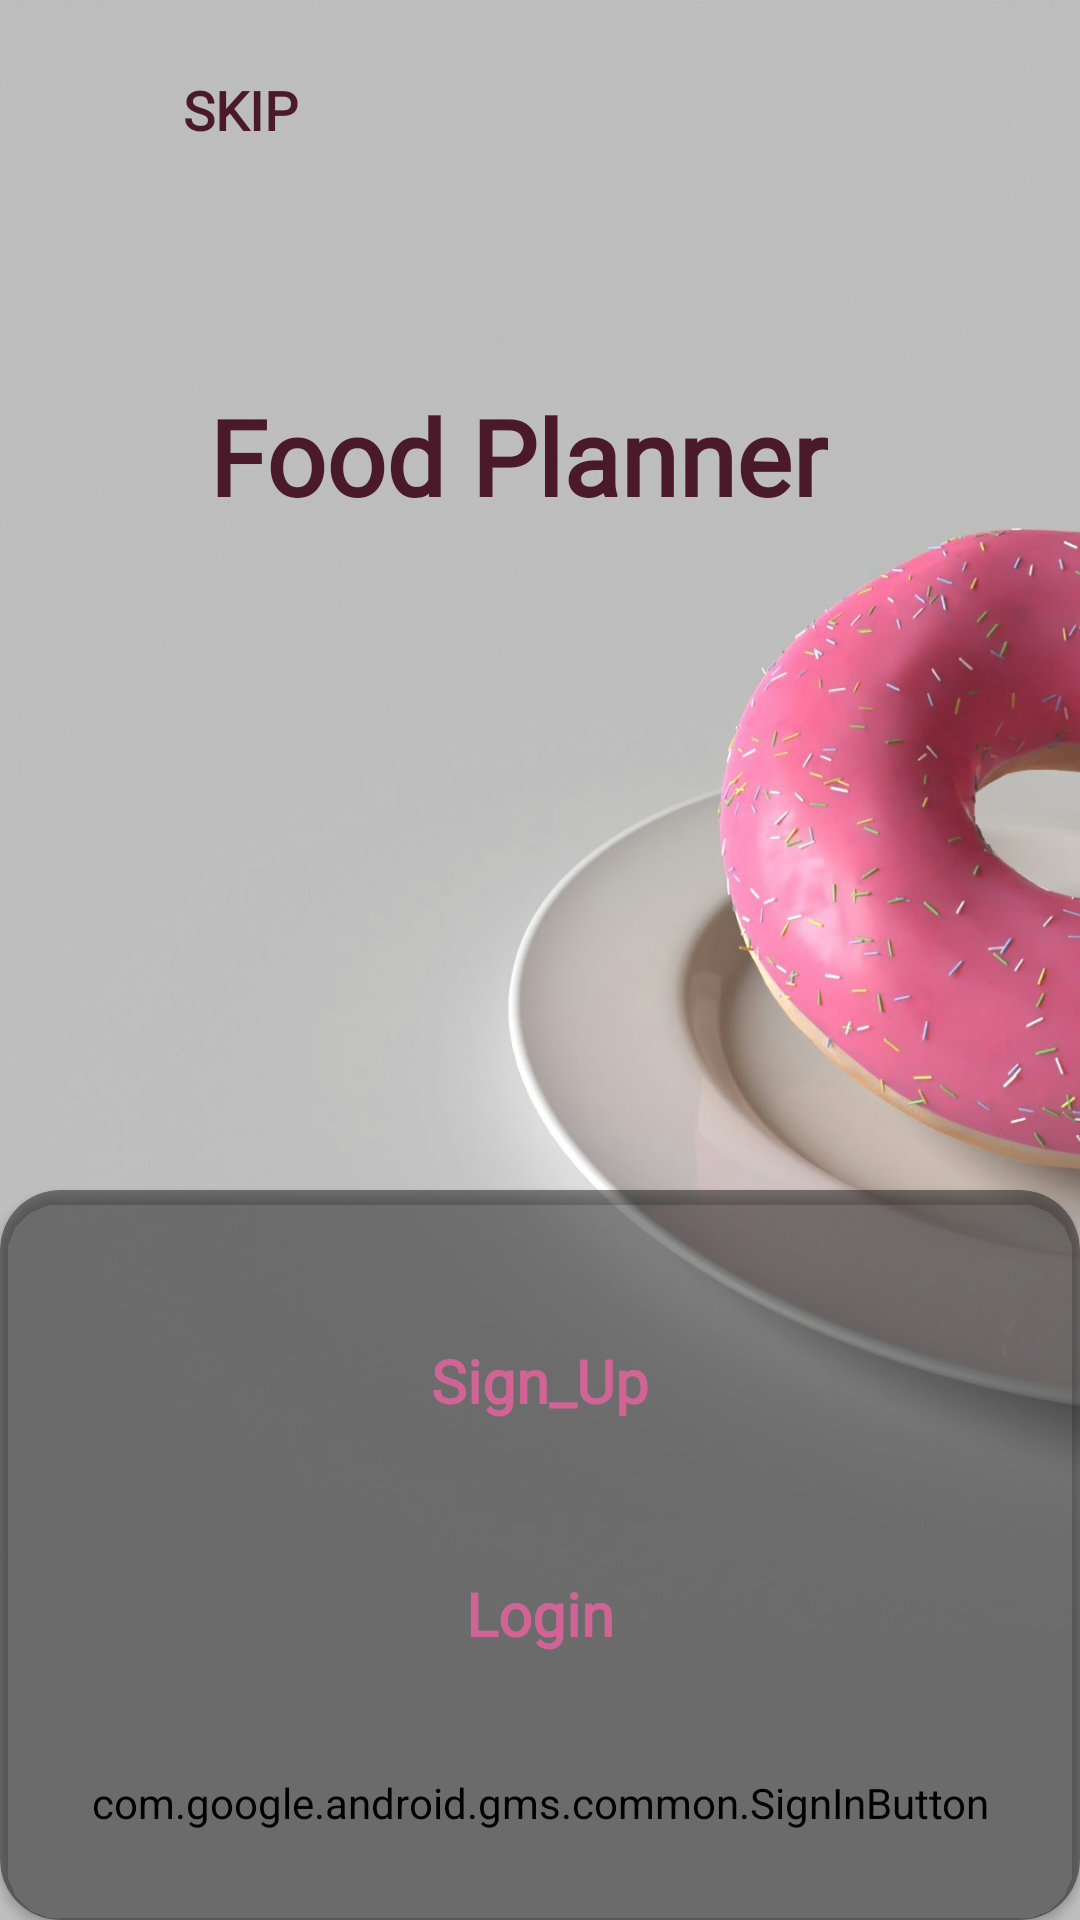

Android layout source for this screen:
<!-- AndroidManifest.xml: application theme Theme.AppCompat.Light.NoActionBar -->
<!-- res/layout/activity_login_and_sign_up_screen.xml -->
<?xml version="1.0" encoding="utf-8"?>
<androidx.constraintlayout.widget.ConstraintLayout xmlns:android="http://schemas.android.com/apk/res/android"
    xmlns:app="http://schemas.android.com/apk/res-auto"
    xmlns:tools="http://schemas.android.com/tools"
    android:layout_width="match_parent"
    android:layout_height="match_parent"
    tools:context=".view.LoginAndSignUpScreen">

    <ImageView
        android:id="@+id/img_bg"
        android:layout_width="fill_parent"
        android:layout_height="fill_parent"
        android:contentDescription="@string/content_description_pancakes"
        android:scaleType="centerCrop"
        android:src="@drawable/donuts"
        app:layout_constraintStart_toStartOf="parent"
        app:layout_constraintTop_toTopOf="parent" />


    <TextView
        android:id="@+id/tv_AppName"
        android:layout_width="0dp"
        android:layout_height="wrap_content"
        android:layout_marginTop="68dp"
        android:layout_marginEnd="48dp"
        android:fontFamily="@font/meriendavariablefontwght"
        android:gravity="center"
        android:text="@string/app_name"
        android:textColor="@color/titleColor"
        android:textSize="35sp"
        android:textStyle="bold"
        app:layout_constraintEnd_toStartOf="@+id/guideline_right"
        app:layout_constraintTop_toBottomOf="@+id/btn_Skip" />

    <Button
        android:id="@+id/btn_Skip"
        android:layout_width="wrap_content"
        android:layout_height="wrap_content"
        android:background="@drawable/btn_round_background"
        android:backgroundTint="@color/whitePink"
        android:fontFamily="@font/meriendavariablefontwght"
        android:text="@string/skip"
        android:textColor="@color/titleColor"
        android:textSize="18sp"
        android:textStyle="bold"
        app:layout_constraintStart_toStartOf="@+id/guideline_left"
        app:layout_constraintTop_toTopOf="@+id/guideline_top" />


    <androidx.constraintlayout.widget.Guideline
        android:id="@+id/guideline_middle"
        android:layout_width="wrap_content"
        android:layout_height="wrap_content"
        android:orientation="horizontal"
        app:layout_constraintGuide_percent="0.62" />

    <androidx.constraintlayout.widget.Guideline
        android:id="@+id/guideline_top"
        android:layout_width="wrap_content"
        android:layout_height="wrap_content"
        android:orientation="horizontal"
        app:layout_constraintGuide_percent="0.02" />

    <androidx.constraintlayout.widget.Guideline
        android:id="@+id/guideline_bottom"
        android:layout_width="wrap_content"
        android:layout_height="wrap_content"
        android:orientation="horizontal"
        app:layout_constraintGuide_percent="0.98" />

    <androidx.constraintlayout.widget.Guideline
        android:id="@+id/guideline_left"
        android:layout_width="wrap_content"
        android:layout_height="wrap_content"
        android:orientation="vertical"
        app:layout_constraintGuide_percent="0.1" />

    <androidx.constraintlayout.widget.Guideline
        android:id="@+id/guideline_right"
        android:layout_width="wrap_content"
        android:layout_height="wrap_content"
        android:orientation="vertical"
        app:layout_constraintGuide_percent="0.9" />



    <androidx.cardview.widget.CardView
        android:layout_width="0dp"
        android:layout_height="0dp"
        app:layout_constraintTop_toBottomOf="@id/guideline_middle"
        app:layout_constraintStart_toStartOf="parent"
        app:layout_constraintEnd_toEndOf="parent"
        app:layout_constraintBottom_toBottomOf="parent"
        android:backgroundTint="@color/transparent"
        app:cardCornerRadius="20dp">

        <androidx.constraintlayout.widget.ConstraintLayout
            android:layout_width="match_parent"
            android:layout_height="match_parent"
            android:paddingTop="10dp">

            <Button
                android:id="@+id/btn_signup"
                android:layout_width="300dp"
                android:layout_height="wrap_content"
                android:layout_marginStart="50dp"
                android:layout_marginEnd="50dp"
                style="@style/btn_style"
                android:background="@drawable/btn_round_background"
                android:text="@string/sign_up"
                app:layout_constraintBottom_toTopOf="@+id/btn_login"
                app:layout_constraintEnd_toEndOf="parent"
                app:layout_constraintHorizontal_bias="0.5"
                app:layout_constraintStart_toStartOf="parent"
                app:layout_constraintTop_toTopOf="parent" />

            <Button
                android:id="@+id/btn_login"
                android:layout_width="300dp"
                android:layout_height="wrap_content"
                android:text="@string/login"
                android:layout_marginStart="50dp"
                android:layout_marginEnd="50dp"
                style="@style/btn_style"
                android:background="@drawable/btn_round_background"
                app:layout_constraintBottom_toTopOf="@+id/btn_googleSignIn"
                app:layout_constraintEnd_toEndOf="parent"
                app:layout_constraintHorizontal_bias="0.5"
                app:layout_constraintStart_toStartOf="parent"
                app:layout_constraintTop_toBottomOf="@+id/btn_signup" />

            <com.google.android.gms.common.SignInButton
                android:id="@+id/btn_googleSignIn"
                android:layout_width="wrap_content"
                android:layout_height="wrap_content"
                android:layout_centerInParent="true"
                android:backgroundTint="@android:color/transparent"
                app:layout_constraintBottom_toBottomOf="parent"
                app:layout_constraintEnd_toEndOf="parent"
                app:layout_constraintHorizontal_bias="0.5"
                app:layout_constraintStart_toStartOf="parent"
                app:layout_constraintTop_toBottomOf="@+id/btn_login"
                 />





        </androidx.constraintlayout.widget.ConstraintLayout>

    </androidx.cardview.widget.CardView>
</androidx.constraintlayout.widget.ConstraintLayout>
<!-- resources referenced by this layout -->
<resources>
  <color name="titleColor">#4A1A2B</color>
  <color name="transparent">#6A000000</color>
  <color name="whitePink">#D06494</color>
  <!-- drawable donuts: jpg bitmap (drawable, 213531 bytes) -->
  <string name="app_name">Food Planner</string>
  <string name="content_description_pancakes">Pancakes Background</string>
  <string name="login">Login</string>
  <string name="sign_up">Sign_Up</string>
  <string name="skip">Skip</string>
  <style name="btn_style">
          <item name="backgroundTint">@color/darkBlue</item>
          <item name="android:textColor">@color/whitePink</item>
          <item name="android:textSize">20sp</item>
          <item name="android:textStyle">bold</item>
          <item name="fontFamily">@font/meriendavariablefontwght</item>
          <item name="textAllCaps">false</item>
          <item name="android:layout_marginStart">25dp</item>
          <item name="android:layout_marginEnd">25dp</item>
      </style>
  <color name="darkBlue">#25204d</color>
</resources>
